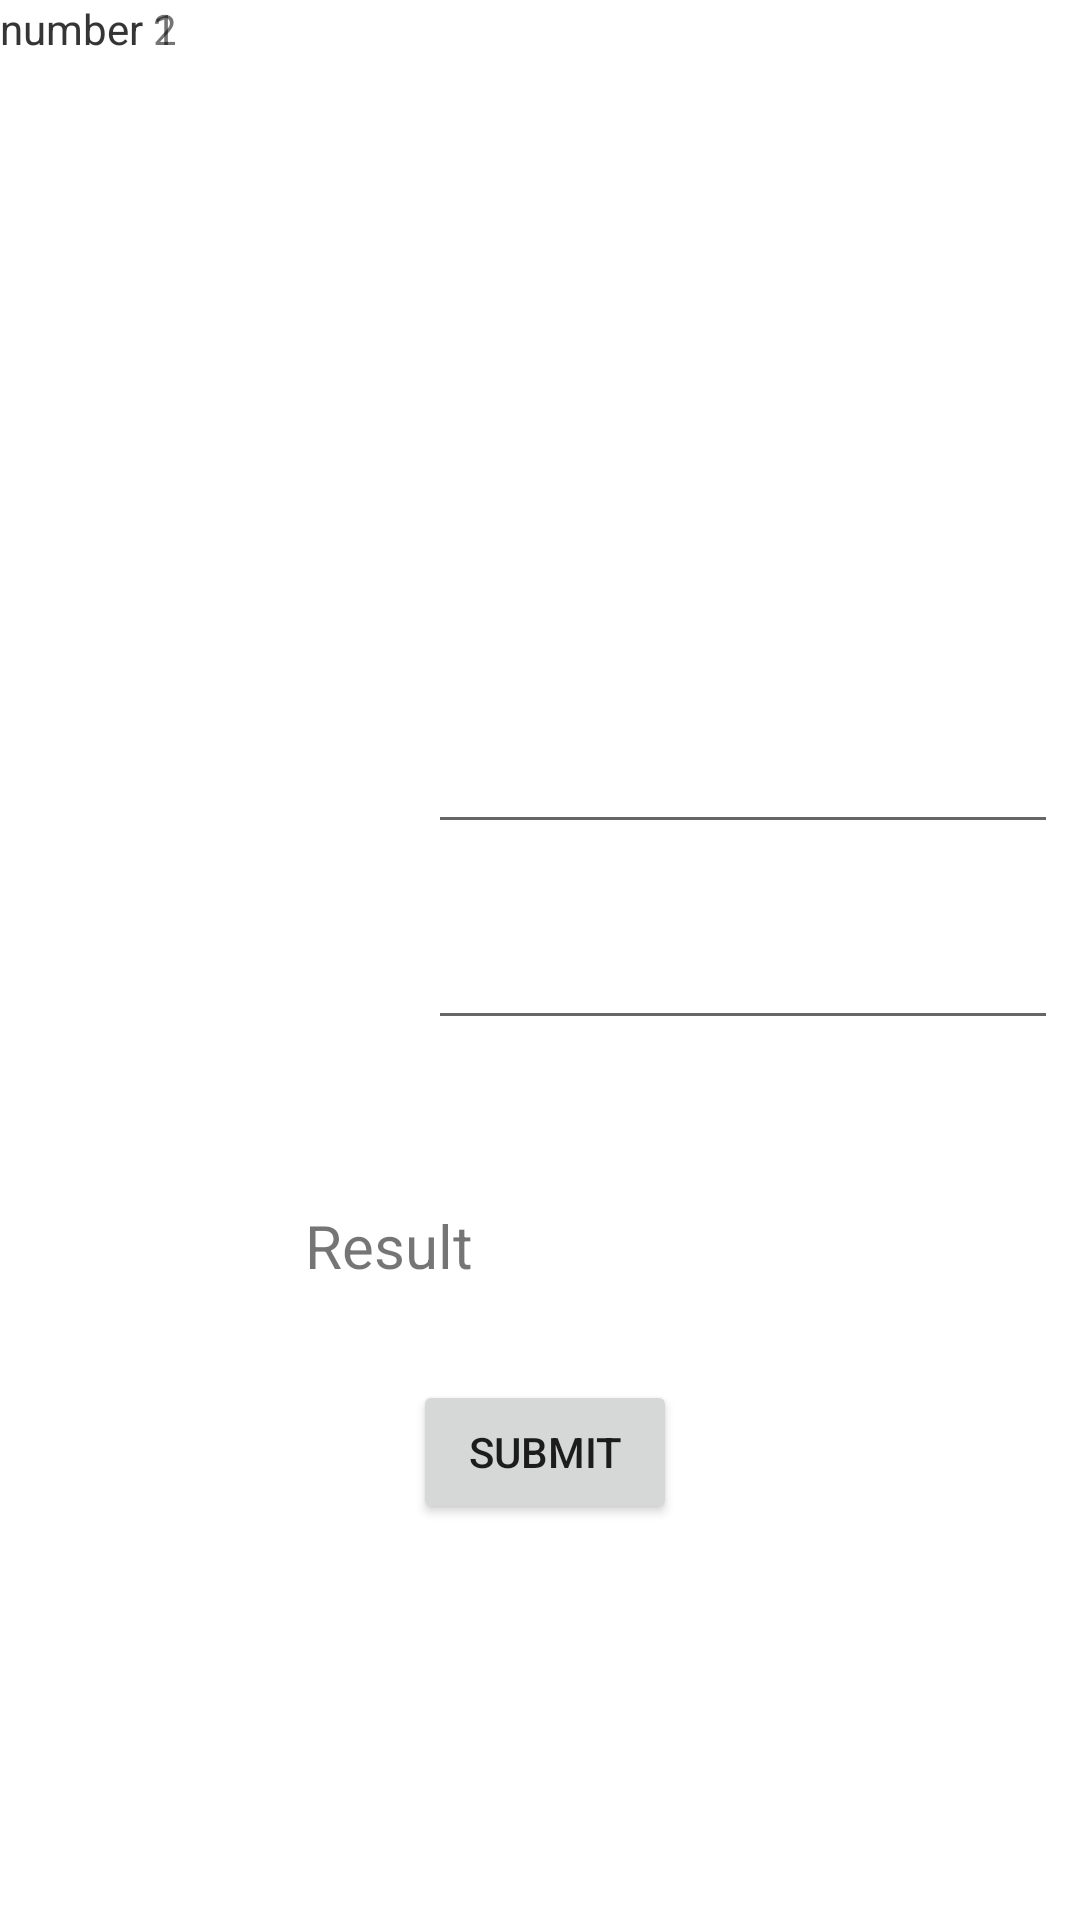

Layout XML and referenced resources for this Android screen:
<!-- AndroidManifest.xml: application theme Theme.Practical42 -->
<!-- res/layout/activity_main.xml -->
<?xml version="1.0" encoding="utf-8"?>
<androidx.constraintlayout.widget.ConstraintLayout xmlns:android="http://schemas.android.com/apk/res/android"
    xmlns:app="http://schemas.android.com/apk/res-auto"
    xmlns:tools="http://schemas.android.com/tools"
    android:layout_width="match_parent"
    android:layout_height="match_parent"
    tools:context=".MainActivity">

    <EditText
        android:id="@+id/editTextNum1"
        android:layout_width="wrap_content"
        android:layout_height="wrap_content"
        android:layout_marginStart="168dp"
        android:layout_marginTop="240dp"
        android:layout_marginEnd="33dp"
        android:ems="10"
        android:inputType="textPersonName"
        app:layout_constraintEnd_toEndOf="parent"
        app:layout_constraintStart_toStartOf="parent"
        app:layout_constraintTop_toTopOf="parent" />

    <EditText
        android:id="@+id/editTextNum2"
        android:layout_width="wrap_content"
        android:layout_height="wrap_content"
        android:layout_marginStart="168dp"
        android:layout_marginTop="24dp"
        android:layout_marginEnd="33dp"
        android:ems="10"
        android:inputType="textPersonName"
        app:layout_constraintEnd_toEndOf="parent"
        app:layout_constraintStart_toStartOf="parent"
        app:layout_constraintTop_toBottomOf="@+id/editTextNum1" />

    <TextView
        android:id="@+id/TextResult"
        android:layout_width="156dp"
        android:layout_height="51dp"
        android:layout_marginStart="127dp"
        android:layout_marginTop="55dp"
        android:layout_marginEnd="128dp"
        android:text="Result"
        android:textSize="20sp"
        android:visibility="visible"
        app:layout_constraintEnd_toEndOf="parent"
        app:layout_constraintStart_toStartOf="parent"
        app:layout_constraintTop_toBottomOf="@+id/editTextNum2" />

    <Button
        android:id="@+id/button"
        android:layout_width="wrap_content"
        android:layout_height="wrap_content"
        android:layout_marginStart="160dp"
        android:layout_marginEnd="157dp"
        android:layout_marginBottom="132dp"
        android:text="Submit"
        app:layout_constraintBottom_toBottomOf="parent"
        app:layout_constraintEnd_toEndOf="parent"
        app:layout_constraintStart_toStartOf="parent" />

    <TextView
        android:id="@+id/textView2"
        android:layout_width="wrap_content"
        android:layout_height="wrap_content"
        android:text="number 1"
        tools:layout_editor_absoluteX="51dp"
        tools:layout_editor_absoluteY="252dp" />

    <TextView
        android:id="@+id/textView3"
        android:layout_width="wrap_content"
        android:layout_height="wrap_content"
        android:text="number 2"
        tools:layout_editor_absoluteX="51dp"
        tools:layout_editor_absoluteY="320dp" />

</androidx.constraintlayout.widget.ConstraintLayout>
<!-- resources referenced by this layout -->
<resources>
  <style name="Theme.Practical42" parent="Theme.MaterialComponents.DayNight.DarkActionBar">
          
          <item name="colorPrimary">@color/purple_500</item>
          <item name="colorPrimaryVariant">@color/purple_700</item>
          <item name="colorOnPrimary">@color/white</item>
          
          <item name="colorSecondary">@color/teal_200</item>
          <item name="colorSecondaryVariant">@color/teal_700</item>
          <item name="colorOnSecondary">@color/black</item>
          
          <item name="android:statusBarColor" tools:targetApi="l">?attr/colorPrimaryVariant</item>
          
      </style>
  <!-- not gathered from this repository: default colours our renderer supplied (Android Studio template values) -->
  <color name="purple_500">#FF6200EE</color>
  <color name="purple_700">#FF3700B3</color>
  <color name="teal_200">#FF03DAC5</color>
  <color name="teal_700">#FF018786</color>
  <color name="black">#FF000000</color>
  <color name="white">#FFFFFFFF</color>
</resources>
